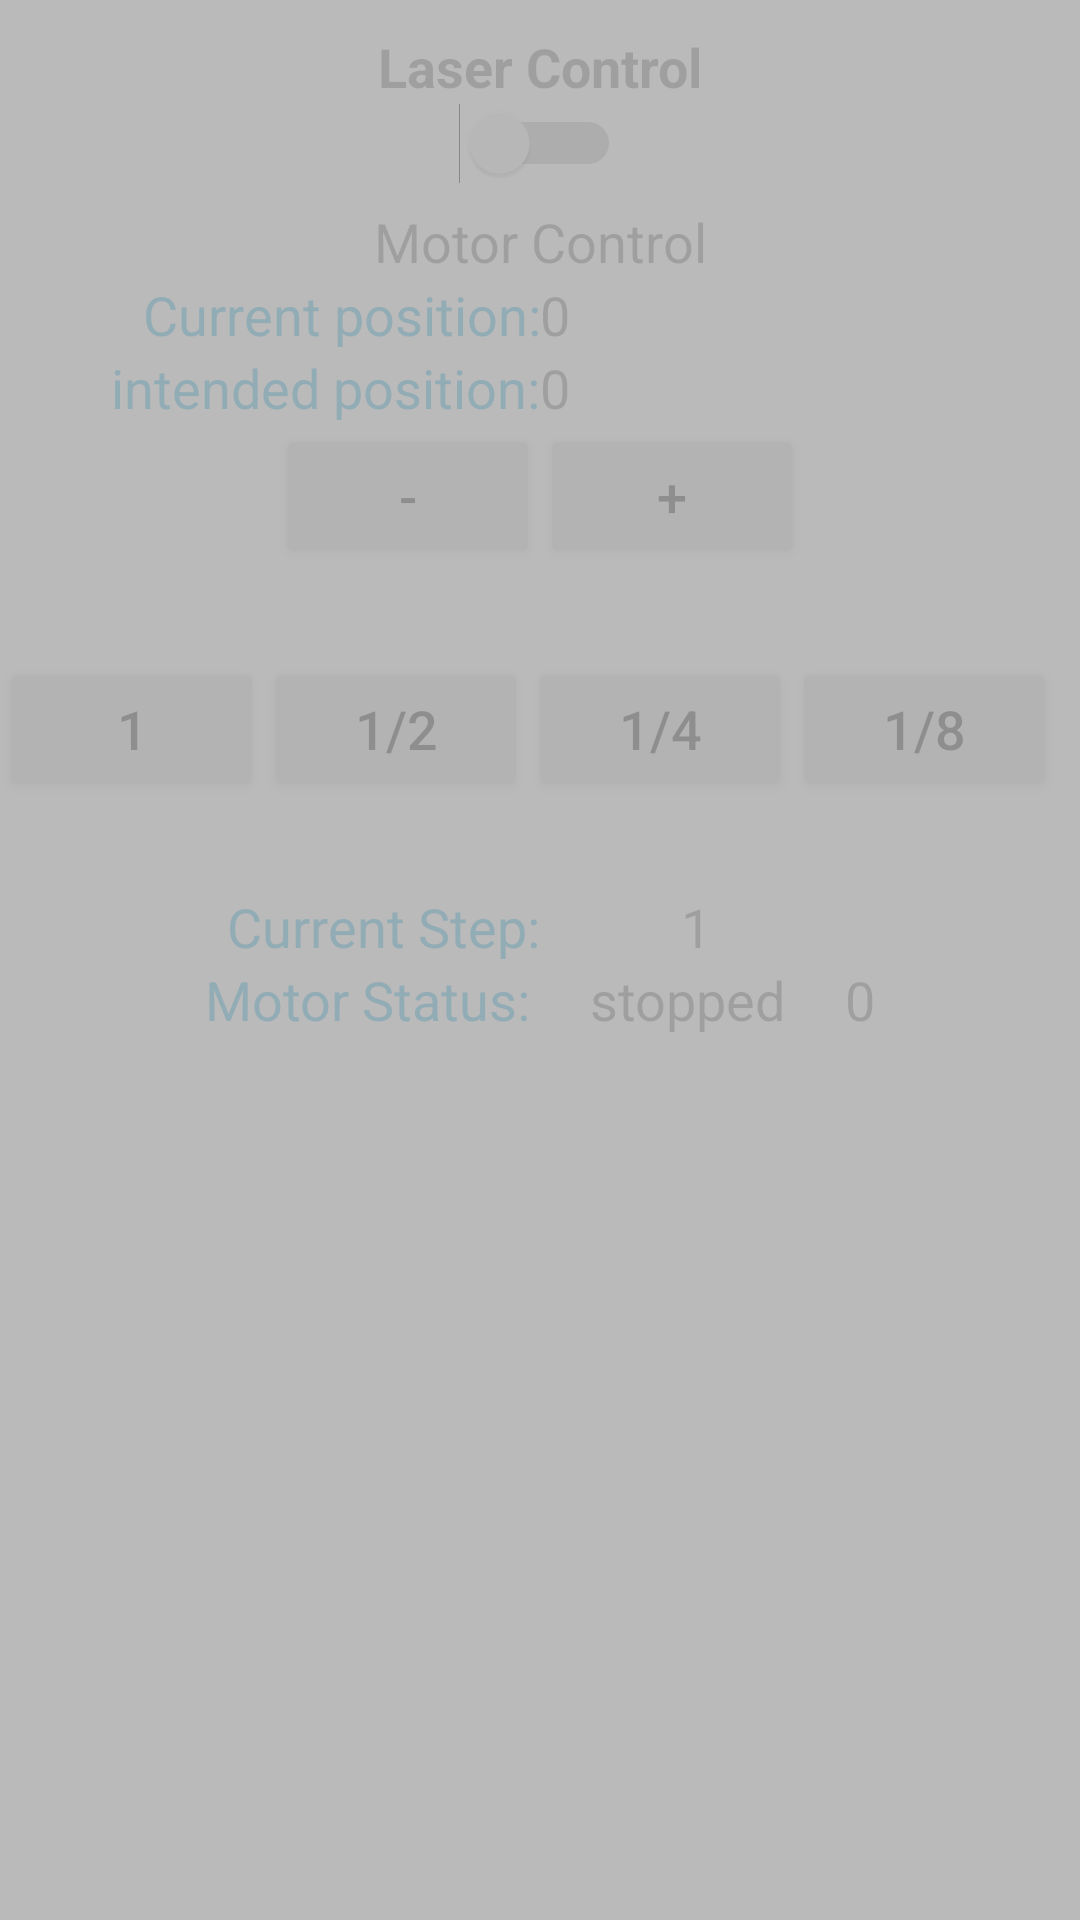

This screen was rendered from an Android layout file. Write that file and the resources it references.
<!-- AndroidManifest.xml: application theme AppTheme -->
<!-- res/layout/fragment_test_ble.xml -->
<?xml version="1.0" encoding="utf-8"?>
<FrameLayout xmlns:android="http://schemas.android.com/apk/res/android"
             xmlns:tools="http://schemas.android.com/tools"
             android:layout_width="match_parent"
             android:layout_height="match_parent">

    <LinearLayout android:id="@+id/control_container"
                  android:orientation="vertical"
                  android:layout_marginTop="10dp"
                  android:layout_width="match_parent"
                  android:layout_height="match_parent">

        <TextView
            style="@style/My2Theme"
            android:text="@string/laser_switch_label"
            android:textStyle="bold"/>
        <Switch
            style="@style/My2Theme"
            android:layout_width="wrap_content"
            android:id="@+id/laser_switch"
            android:layout_marginBottom="7dp"/>
        <TextView
            style="@style/My2Theme"
            android:text="Motor Control"/>

        <LinearLayout
            style="@style/My2Theme"

            android:orientation="horizontal">
            <TextView
                style="@style/My2Theme2"
                android:gravity="right"
                android:textColor="@android:color/holo_blue_light"
                android:text="@string/motor_current_position_label"/>
            <TextView
                style="@style/My2Theme2"
                android:id="@+id/motor_current_position"
                android:text="0"/>
        </LinearLayout>

        <LinearLayout
            style="@style/My2Theme"
            android:orientation="horizontal">
            <TextView
                style="@style/My2Theme2"
                android:gravity="right"
                android:textColor="@android:color/holo_blue_light"
                android:text="@string/motor_intended_position_label"/>
            <TextView
                style="@style/My2Theme2"
                android:id="@+id/motor_intended_position"
                android:text="0"/>
        </LinearLayout>

        <LinearLayout
            style="@style/My2Theme"
            android:orientation="horizontal">
            <Button
                style="@style/My2Theme3"
                android:id="@+id/decrease_motor_position_button"
                android:text="-"/>
            <Button
                style="@style/My2Theme3"
                android:id="@+id/increase_motor_position_button"
                android:text="+"/>
        </LinearLayout>



        <LinearLayout
            style="@style/My2Theme"
            android:orientation="horizontal">
            <Button
                style="@style/My2Theme3"
                android:id="@+id/step_full_button"
                android:text="1"/>
            <Button
                style="@style/My2Theme3"
                android:id="@+id/step_2_button"
                android:text="1/2"/>
            <Button
                style="@style/My2Theme3"
                android:id="@+id/step_4_button"
                android:text="1/4"/>
            <Button
                style="@style/My2Theme3"
                android:id="@+id/step_8_button"
                android:text="1/8"/>
            <Button
                style="@style/My2Theme3"
                android:id="@+id/step_16_button"
                android:text="1/16"/>
            <Button
                style="@style/My2Theme3"
                android:id="@+id/step_32_button"
                android:text="1/32"/>
        </LinearLayout>


        <LinearLayout
            style="@style/My2Theme"
            android:orientation="horizontal">
            <TextView
                style="@style/My2Theme3"
                android:gravity="right"
                android:textColor="@android:color/holo_blue_light"
                android:text="@string/motor_step_label"/>
            <TextView
                style="@style/My2Theme3"
                android:gravity="center"
                android:id="@+id/motor_current_step_mode"
                android:minEms="5"
                android:text="1"/>
        </LinearLayout>

        <LinearLayout
            style="@style/My2Theme"
            android:orientation="horizontal">
            <TextView
                style="@style/My2Theme3"
                android:gravity="right"
                android:textColor="@android:color/holo_blue_light"
                android:text="@string/motor_status_label"/>
            <TextView
                style="@style/My2Theme3"
                android:gravity="center"
                android:id="@+id/motor_MM_string"
                android:minEms="5"
                android:text="@string/motor_stop_status"/>
            <TextView
                style="@style/My2Theme3"
                android:id="@+id/motor_MM_Int"
                android:text="0"/>
        </LinearLayout>



        <LinearLayout
            style="@style/My2Theme">

        </LinearLayout>

    </LinearLayout>


    <FrameLayout android:layout_width="match_parent"
                 android:layout_height="match_parent"
                 android:id="@+id/ui_blocking_container"
                 android:background="#ccaaaaaa"
                 android:clickable="true">
        <LinearLayout
            android:layout_gravity="center"
            android:orientation="vertical"
            android:layout_width="wrap_content"
            android:layout_height="wrap_content">
            <TextView
                android:id="@+id/connection_feedback_text"
                style="@style/BlockingTheme"
                android:textStyle="bold"/>
            <ProgressBar
                android:id="@+id/connection_feedback_bar"
                android:visibility="invisible"
                style="@android:style/Widget.Material.Light.ProgressBar.Large"
                android:layout_width="wrap_content"
                android:layout_height="wrap_content"
                android:layout_gravity="center"/>

        </LinearLayout>

    </FrameLayout>

</FrameLayout>
<!-- resources referenced by this layout -->
<resources>
  <string name="laser_switch_label">Laser Control</string>
  <string name="motor_current_position_label">Current position:  </string>
  <string name="motor_intended_position_label">intended position:  </string>
  <string name="motor_status_label">Motor Status: </string>
  <string name="motor_step_label">Current Step:</string>
  <string name="motor_stop_status">stopped</string>
  <style name="BlockingTheme">
          <item name="android:textSize">30sp</item>
          <item name="android:textColor">@android:color/holo_blue_light</item>
          <item name="android:layout_width">wrap_content</item>
          <item name="android:layout_height">wrap_content</item>
      </style>
  <style name="My2Theme">
          <item name="android:gravity">center</item>
          <item name="android:layout_gravity">center_horizontal</item>
          <item name="android:textSize">18sp</item>
          <item name="android:layout_width">match_parent</item>
          <item name="android:layout_height">wrap_content</item>
      </style>
  <style name="My2Theme2">
          <item name="android:layout_weight">1</item>
          <item name="android:textSize">18sp</item>
          <item name="android:layout_width">0dp</item>
          <item name="android:layout_height">wrap_content</item>
      </style>
  <style name="My2Theme3">
          <item name="android:textSize">18sp</item>
          <item name="android:layout_width">wrap_content</item>
          <item name="android:layout_height">wrap_content</item>
      </style>
  <style name="AppTheme" parent="Theme.AppCompat.Light.DarkActionBar">
          
          <item name="colorPrimary">@color/colorPrimary</item>
          <item name="colorPrimaryDark">@color/colorPrimaryDark</item>
          <item name="colorAccent">@color/colorAccent</item>
      </style>
  <!-- not gathered from this repository: default colours our renderer supplied (Android Studio template values) -->
  <color name="colorPrimary">#FF6200EE</color>
  <color name="colorPrimaryDark">#FF3700B3</color>
  <color name="colorAccent">#FF03DAC5</color>
</resources>
